2-way image classification set "TumorDetector" from GitHub (walup/Reconstruccion_Imagenes); label vocabulary: normal, tumor.

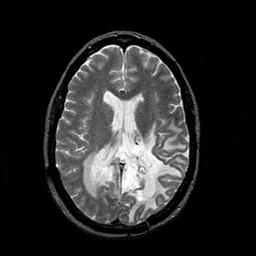
Label: tumor

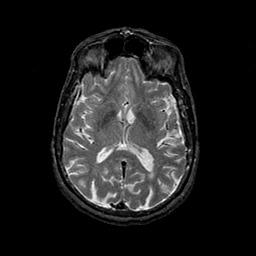
Label: normal

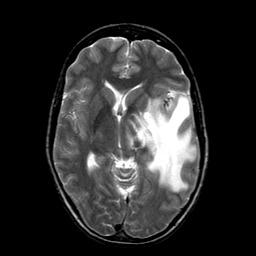
Label: tumor

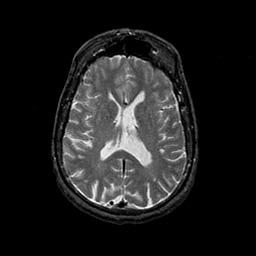
Label: normal

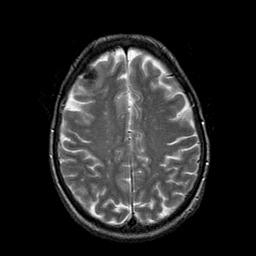
Label: tumor

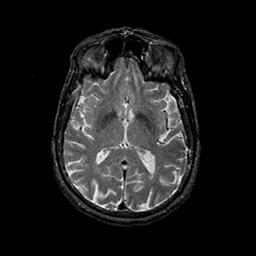
Label: normal
